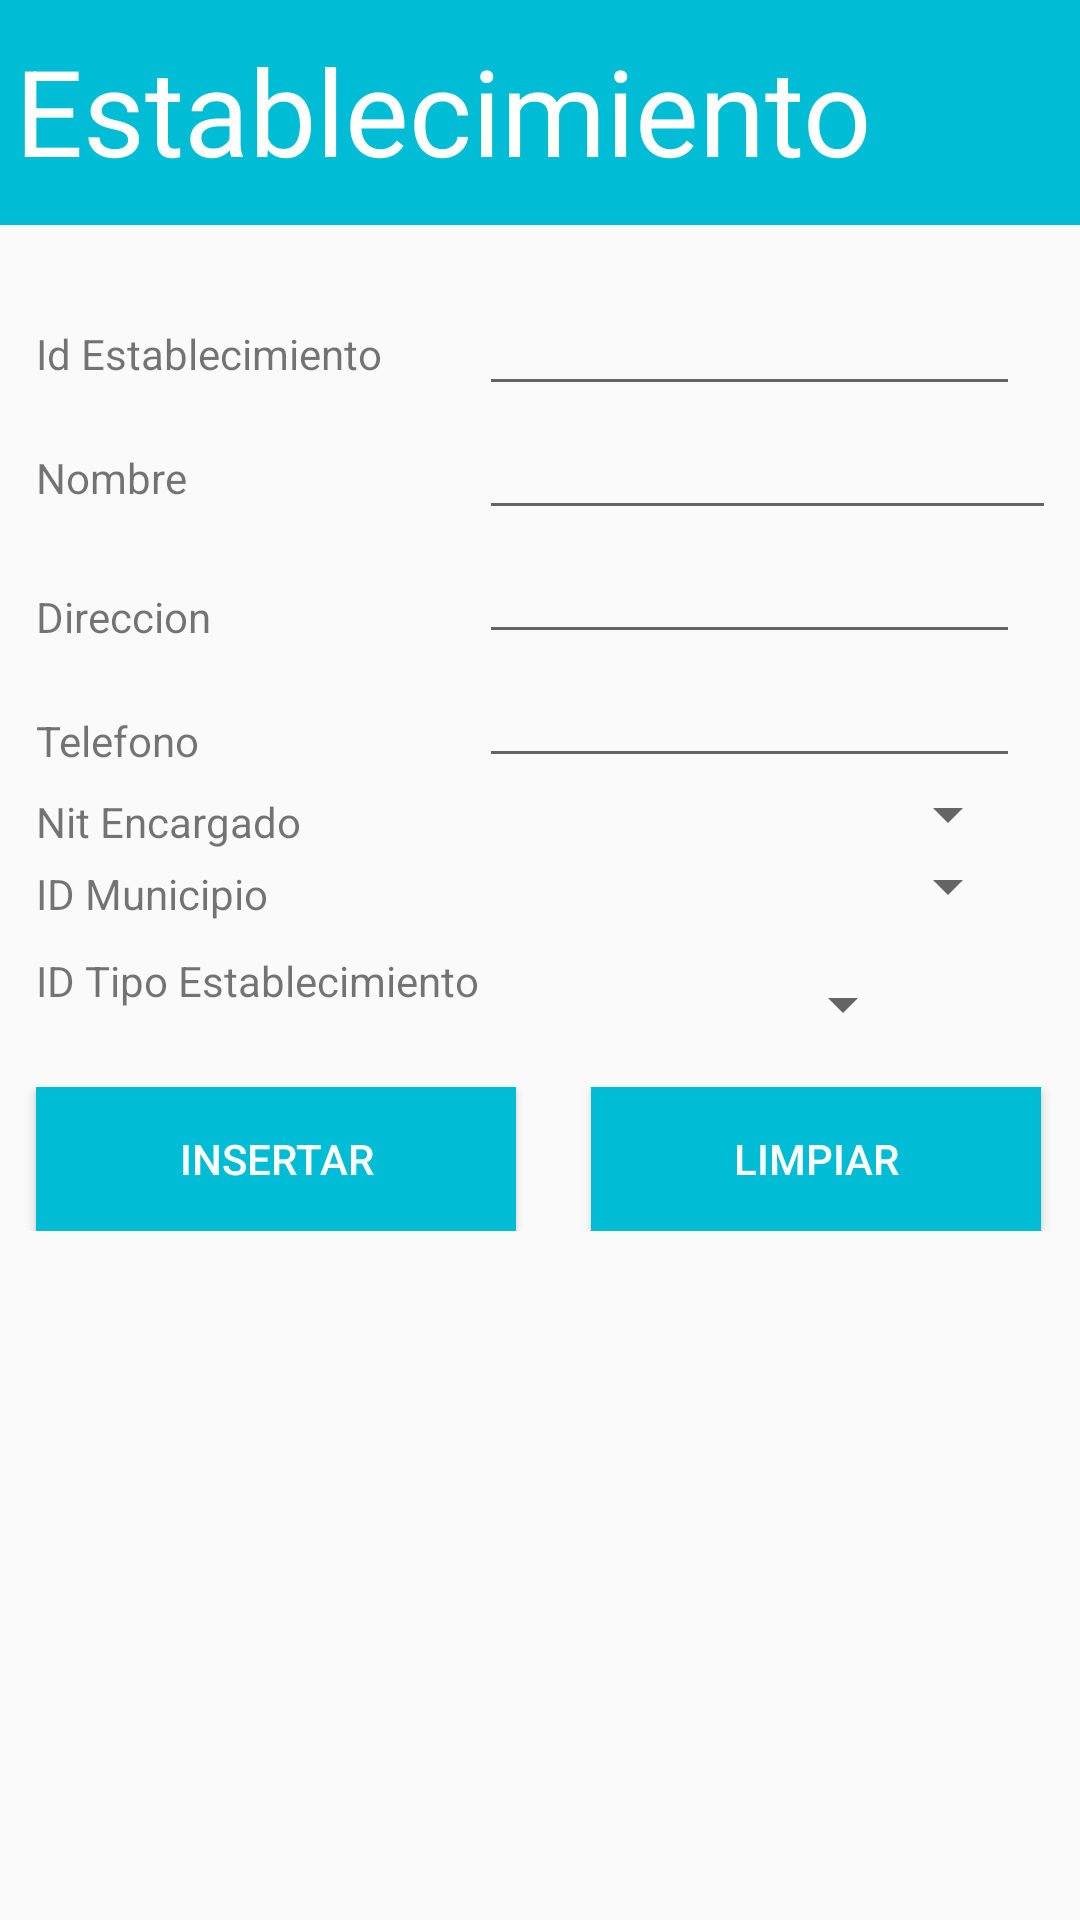

The Android layout XML behind this screen, and the referenced resources:
<!-- AndroidManifest.xml: application theme AppTheme -->
<!-- res/layout/activity_establec_insertar.xml -->
<?xml version="1.0" encoding="utf-8"?>
<TableLayout xmlns:android="http://schemas.android.com/apk/res/android"
    android:layout_width="wrap_content"
    android:layout_height="wrap_content"
    android:stretchColumns="1"
    android:orientation="vertical">

    <LinearLayout
        android:layout_width="fill_parent"
        android:layout_height="75sp"
        android:background="#00BCD4"
        android:id="@+id/textView"
        >
        <TextView
            android:text="@string/establecimiento"
            android:layout_width="wrap_content"
            android:layout_height="wrap_content"
            android:layout_alignParentTop="true"
            android:layout_centerHorizontal="true"
            android:paddingLeft="5sp"
            android:textColor="#ffffff"
            android:textSize="40sp"
            android:paddingTop="10sp" />
    </LinearLayout>


    <TextView
        android:id="@+id/viewUltimoEstablec"
        android:gravity="center" />

    <TableRow>

        <TextView
            android:text="@string/identificador"
            android:layout_marginStart="12dp" />

        <EditText
            android:id="@+id/editId"
            android:inputType="text"
            android:maxLength="6"
            android:layout_marginEnd="20dp" />
    </TableRow>


    <TableRow>

        <TextView
            android:text="@string/nombreEstablec"
            android:layout_marginStart="12dp" />

        <EditText
            android:id="@+id/editNombreEstablec"
            android:inputType="text"
            android:maxLength="20"
            android:nextFocusDown="@+id/editDireccion"
            android:layout_marginEnd="8dp" />
    </TableRow>

    <TableRow>

        <TextView
            android:text="@string/direccionEstablec"
            android:layout_marginTop="5dp"
            android:layout_marginStart="12dp" />

        <EditText
            android:id="@+id/editDireccion"
            android:inputType="text"
            android:maxLength="100"
            android:layout_marginEnd="20dp" />
    </TableRow>

    <TableRow>

        <TextView
            android:text="@string/telefono"
            android:layout_marginTop="5dp"
            android:layout_marginStart="12dp" />

        <EditText
            android:id="@+id/editTelefono"
            android:inputType="number"
            android:maxLength="8"
            android:layout_marginEnd="20dp" />
    </TableRow>

    <TableRow>

        <TextView
            android:text="@string/encargadoNit"
            android:layout_marginTop="5dp"
            android:layout_marginStart="12dp" />

        <Spinner
            android:id="@+id/editEncargadoNit"
            android:inputType="text"
            android:maxLength="17"
            android:layout_marginEnd="20dp" />
    </TableRow>

    <TableRow>

        <TextView
            android:text="@string/idMun"
            android:layout_marginTop="5dp"
            android:layout_marginStart="12dp" />

        <Spinner
            android:id="@+id/editIdMunicipioE"
            android:inputType="number"
            android:layout_marginEnd="20dp" />
    </TableRow>

    <TableRow>

        <TextView
            android:text="@string/idtipoEstablec"
            android:layout_marginTop="10dp"
            android:layout_marginStart="12dp" />

        <Spinner
            android:id="@+id/spinnerTipoEstablec"
            android:layout_height="35dp"
            android:layout_marginTop="10dp"
            android:layout_marginEnd="55dp" />
    </TableRow>


    <TableLayout>

        <TableRow android:layout_marginTop="10dp">

            <Button
                android:onClick="insertarEstablec"
                android:text="@string/insertar"
                android:layout_width="160dp"
                android:layout_marginEnd="25dp"
                android:layout_marginStart="12dp"
                style="@style/btStyle"/>

            <Button
                android:onClick="limpiarTexto"
                android:text="@string/limpiar"
                android:layout_width="150dp"
                style="@style/btStyle"/>
        </TableRow>
    </TableLayout>
    
</TableLayout>
<!-- resources referenced by this layout -->
<resources>
  <string name="direccionEstablec">Direccion</string>
  <string name="encargadoNit">Nit Encargado</string>
  <string name="establecimiento">Establecimiento</string>
  <string name="idMun">ID Municipio</string>
  <string name="identificador">Id Establecimiento</string>
  <string name="idtipoEstablec">ID Tipo Establecimiento</string>
  <string name="insertar">Insertar</string>
  <string name="limpiar">Limpiar</string>
  <string name="nombreEstablec">Nombre</string>
  <string name="telefono">Telefono</string>
  <style name="btStyle">
  
          <item name="android:layout_width">wrap_content</item>
          <item name="android:layout_height">wrap_content</item>
          <item name="android:textColor">#FFFFFF</item>
          <item name="android:paddingLeft">30sp</item>
          <item name="android:paddingRight">30sp</item>
          <item name="android:background">#00BCD4</item>
      </style>
  <style name="AppTheme" parent="Theme.AppCompat.Light.DarkActionBar">
          
          <item name="colorPrimary">@color/colorPrimary</item>
          <item name="colorPrimaryDark">@color/colorPrimaryDark</item>
          <item name="colorAccent">@color/colorAccent</item>
      </style>
  <!-- not gathered from this repository: default colours our renderer supplied (Android Studio template values) -->
  <color name="colorPrimary">#FF6200EE</color>
  <color name="colorPrimaryDark">#FF3700B3</color>
  <color name="colorAccent">#FF03DAC5</color>
</resources>
